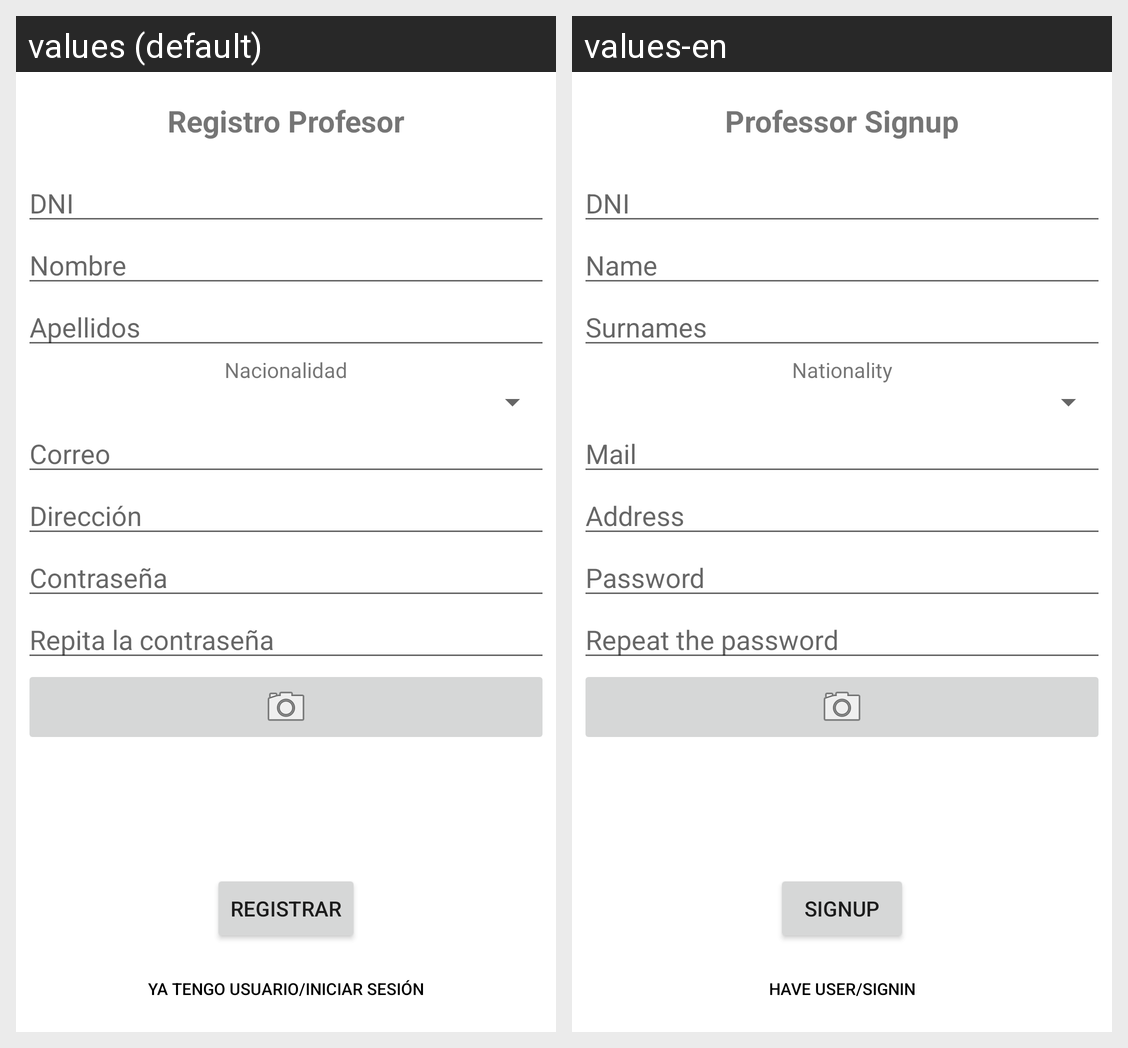

Translations of the strings shown on this Android screen, per locale in the grid:
Android screen res/layout/activity_professor_signup.xml rendered under 2 locales, left to right: values (default), values-en. Device: Nexus 5 (rendered at 1080×1920; each locale shown at half size, 540×960, under a caption strip naming it); theme Theme.Notix.
Strings drawn on this screen, with the default value and each locale's value (text and hints the layout hard-codes, and strings that could not be matched under every locale, appear in the picture but are not listed):

view_professor_signup
  values: Registro Profesor
  values-en: Professor Signup

text_dni
  values: DNI
  values-en: DNI

text_name
  values: Nombre
  values-en: Name

text_surname
  values: Apellidos
  values-en: Surnames

text_nationality
  values: Nacionalidad
  values-en: Nationality

text_mail
  values: Correo
  values-en: Mail

text_addres
  values: Dirección
  values-en: Address

text_password
  values: Contraseña
  values-en: Password

text_repeat_password
  values: Repita la contraseña
  values-en: Repeat the password

button_no_add_user
  values: Ya tengo usuario/Iniciar Sesión
  values-en: Have user/Signin

button_signup
  values: REGISTRAR
  values-en: SIGNUP
